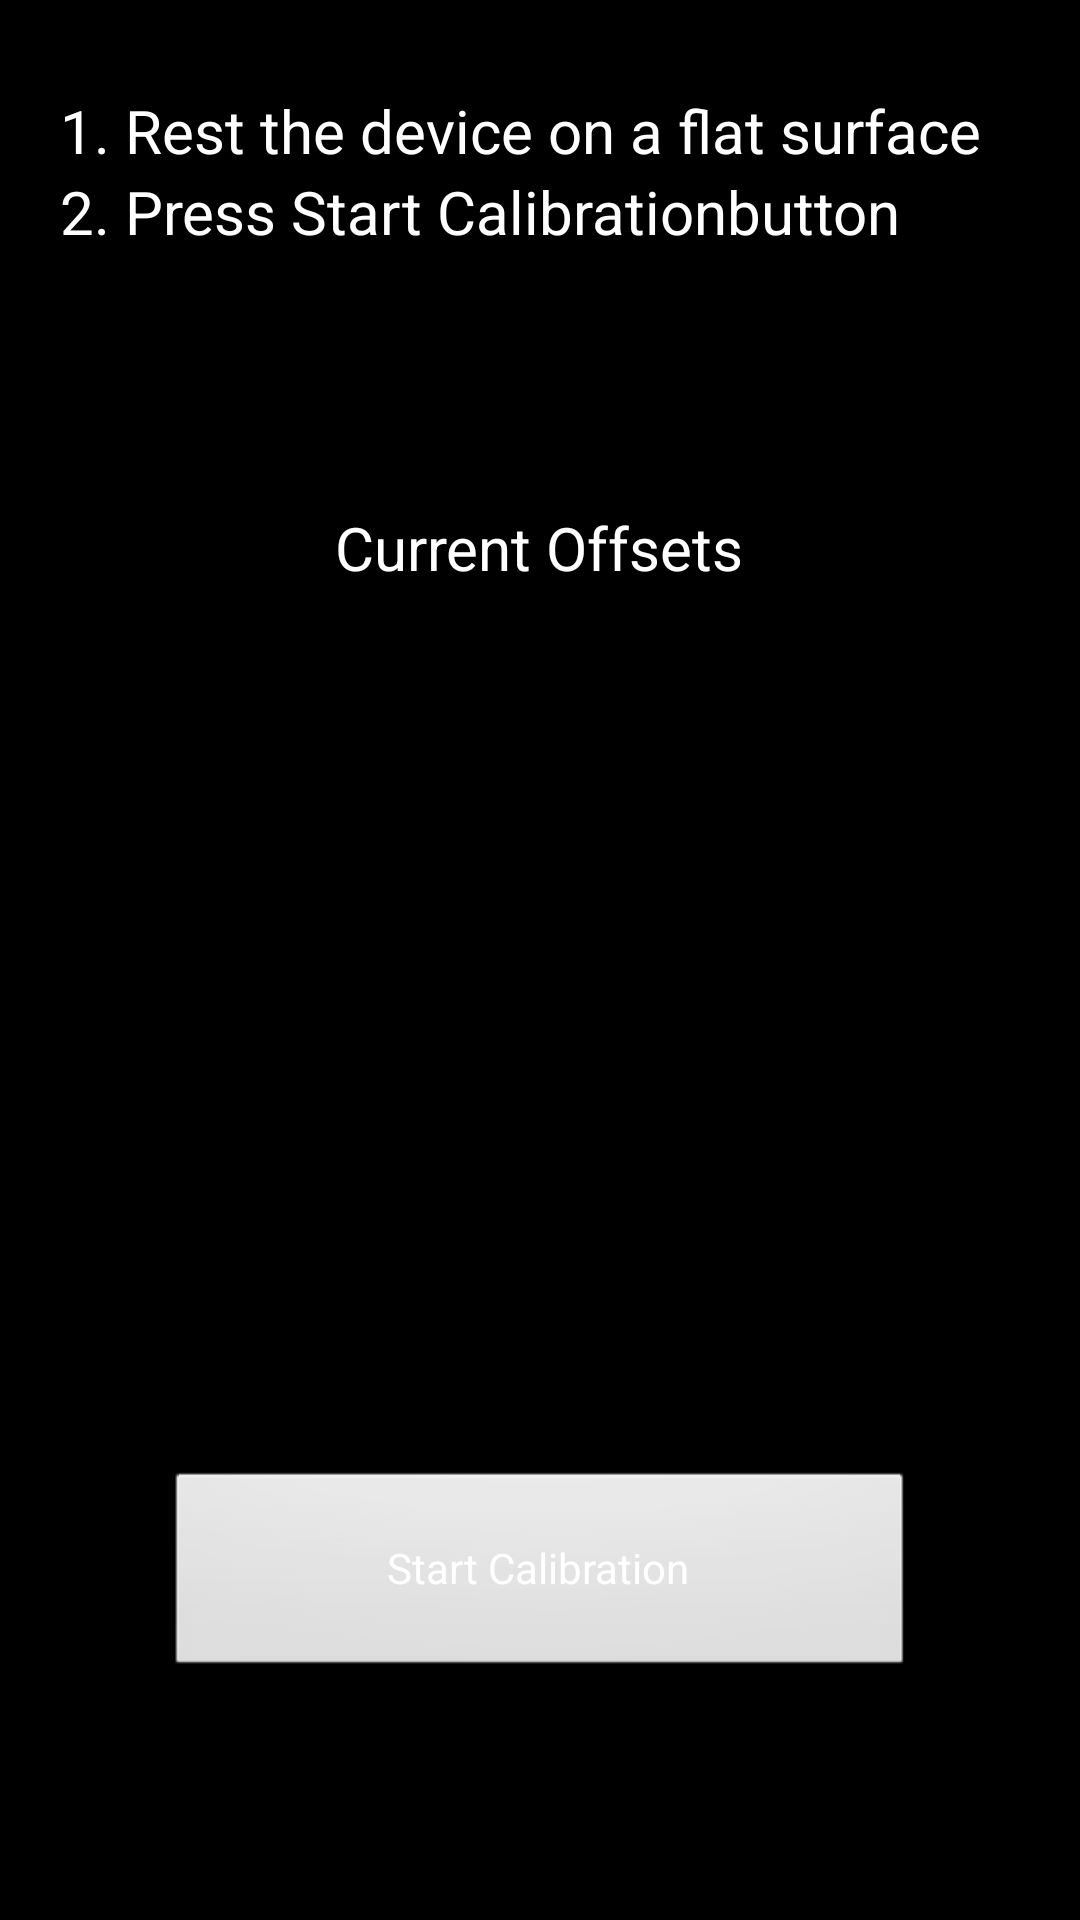

Reconstruct the res/layout file that produces this screen, plus the resources it refers to.
<!-- AndroidManifest.xml: application theme AppTheme -->
<!-- res/layout/activity_calibration.xml -->
<RelativeLayout xmlns:android="http://schemas.android.com/apk/res/android"
    xmlns:tools="http://schemas.android.com/tools"
    android:background="#000000"
    android:layout_width="match_parent"
    android:layout_height="match_parent"
    tools:context=".Calibration" >

    <LinearLayout
        android:id="@+id/linearLayout1"
        android:background="#000000"
        android:layout_width="match_parent"
        android:layout_height="wrap_content"
        android:layout_alignParentTop="true"
        android:layout_marginLeft="20dp"
        android:layout_marginRight="20dp"
        android:layout_marginTop="30dp"
        android:orientation="vertical" >

        <TextView
            android:id="@+id/textView1"
            android:textColor="#FFFFFF"
            android:textSize="20sp"
            android:layout_width="match_parent"
            android:layout_height="wrap_content"
            android:text="@string/calibration_step1" />

        <TextView
            android:id="@+id/textView2"
            android:textColor="#FFFFFF"
            android:textSize="20sp"
            android:layout_width="match_parent"
            android:layout_height="wrap_content"
            android:text="@string/calibration_step2" />
        
    </LinearLayout>

    <Button
        android:id="@+id/button1"
        android:layout_width="250dp"
        android:layout_height="70dp"
        android:layout_alignParentBottom="true"
        android:layout_centerHorizontal="true"
        android:layout_marginBottom="80dp"
        android:onClick="StartCalibration"
        android:textColor="#FFFFFF"
        android:text="@string/button_calibration" />

    <TextView
        android:id="@+id/textView5"
        android:textColor="#FFFFFF"
        android:textSize="20sp"
        android:layout_width="wrap_content"
        android:layout_height="wrap_content"
        android:layout_below="@+id/linearLayout1"
        android:layout_centerHorizontal="true"
        android:layout_marginTop="85dp"
        android:text="@string/current_offset" />

    <TextView
        android:id="@+id/textView6"
        android:textColor="#FFFFFF"
        android:textSize="20sp"
        android:layout_width="wrap_content"
        android:layout_height="wrap_content"
        android:layout_below="@+id/textView5"
        android:layout_centerHorizontal="true"
        android:layout_marginTop="10dp"/>

</RelativeLayout>
<!-- resources referenced by this layout -->
<resources>
  <string name="button_calibration">Start Calibration</string>
  <string name="calibration_step1">1. Rest the device on a flat surface</string>
  <string name="calibration_step2">2. Press "Start Calibration" button</string>
  <string name="current_offset">Current Offsets</string>
  <style name="AppTheme" parent="AppBaseTheme">
          
      </style>
  <style name="AppBaseTheme" parent="android:Theme.Light">
          
      </style>
</resources>
